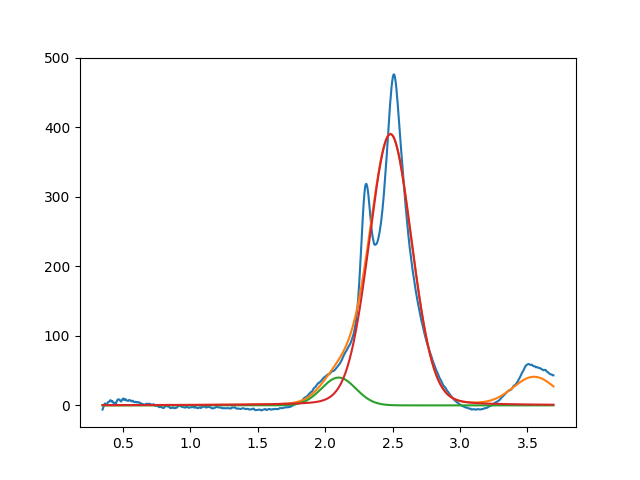

Source data for this figure (header and first rows):
2.099999999999999645e+00, 3.999999999999999289e+01, 2.999999999999999334e-01, 9.999999999999998890e-01
2.484211332973405018e+00, 3.903693061621359561e+02, 3.711298736715451518e-01, 8.962769795502546488e-01
3.549999999999999378e+00, 3.999999999999999289e+01, 3.676430040296951862e-01, 9.999999999999998890e-01
